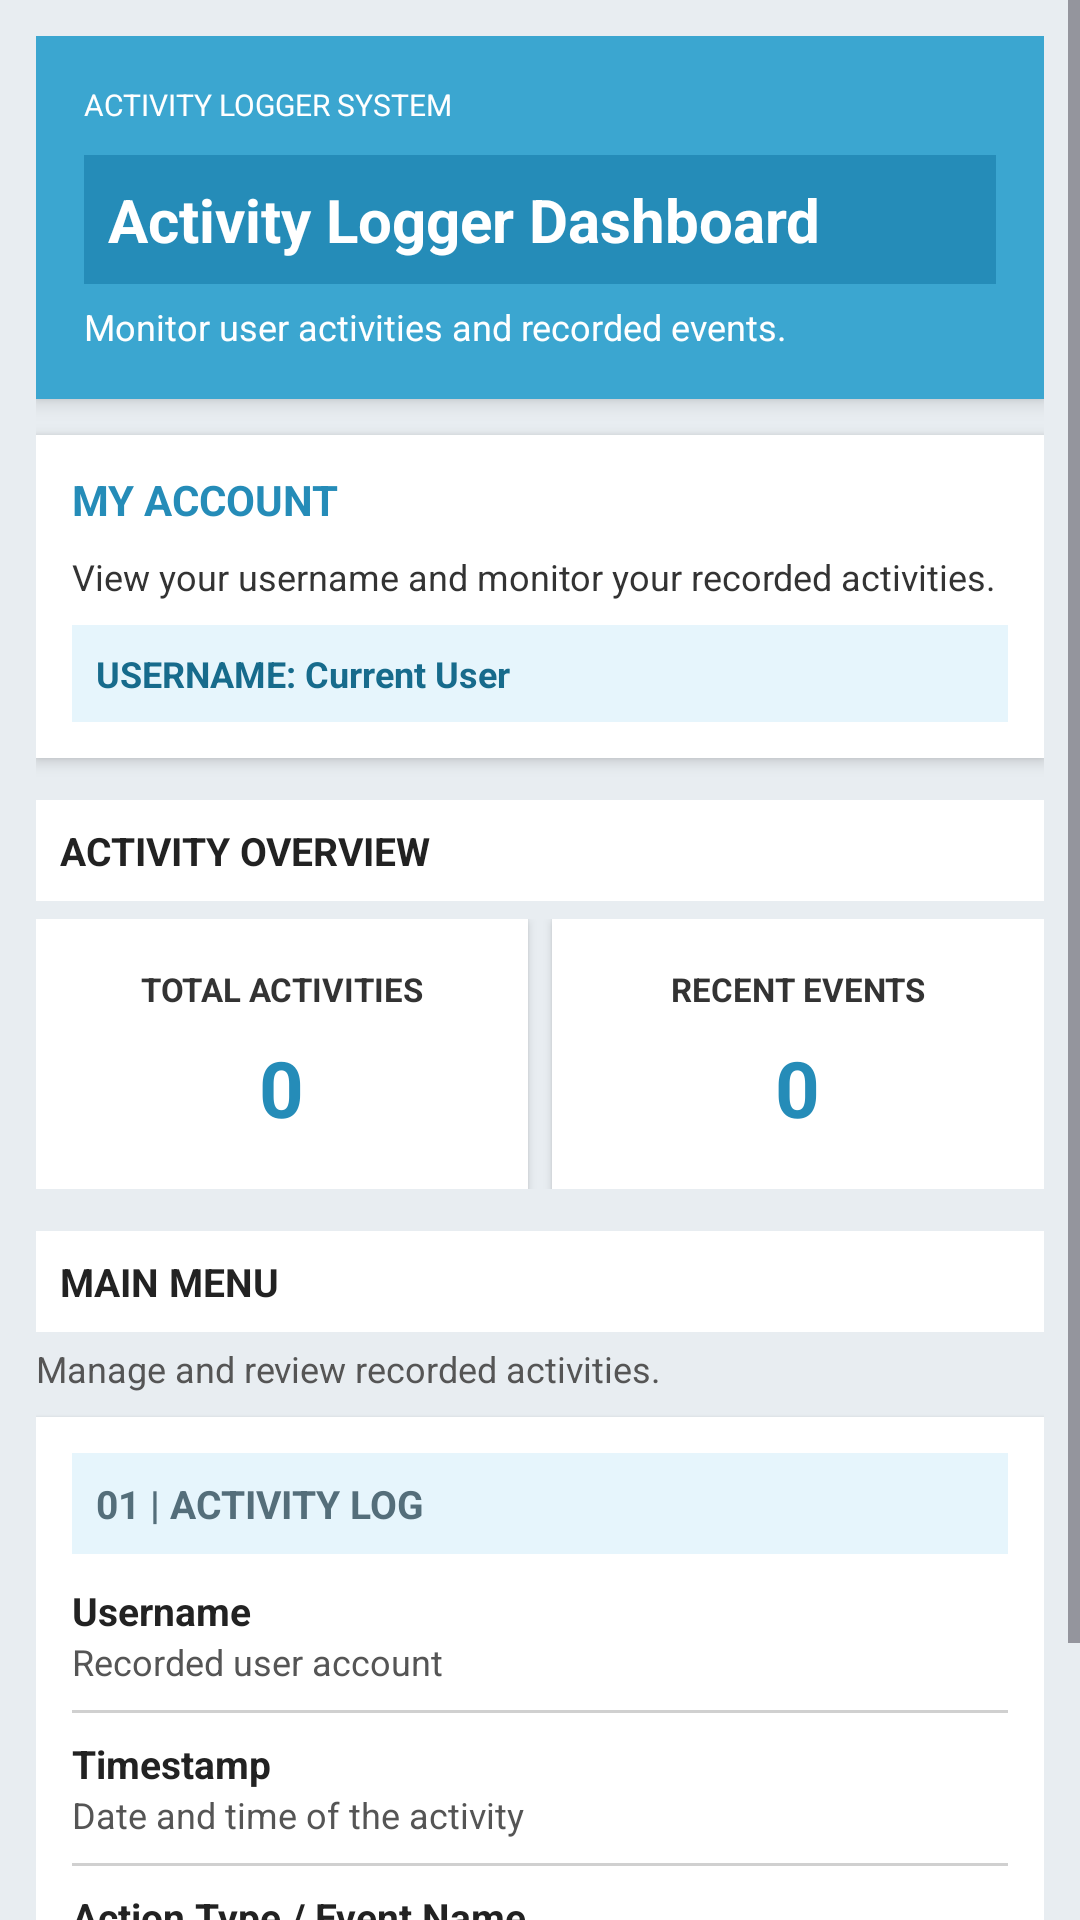

The Android layout XML behind this screen, and the referenced resources:
<!-- AndroidManifest.xml: application theme Theme.G3_DutyManagementSystem -->
<!-- res/layout/activity_activitylogger.xml -->
<?xml version="1.0" encoding="utf-8"?>
<ScrollView xmlns:android="http://schemas.android.com/apk/res/android"
    android:layout_width="match_parent"
    android:layout_height="match_parent"
    android:background="#E8EDF1"
    android:fillViewport="true">

    <LinearLayout
        android:layout_width="match_parent"
        android:layout_height="wrap_content"
        android:orientation="vertical"
        android:padding="12dp">

        
        <LinearLayout
            android:layout_width="match_parent"
            android:layout_height="wrap_content"
            android:orientation="vertical"
            android:padding="16dp"
            android:background="#3BA6D0"
            android:elevation="4dp">

            <TextView
                android:layout_width="wrap_content"
                android:layout_height="wrap_content"
                android:text="ACTIVITY LOGGER SYSTEM"
                android:textColor="#FFFFFF"
                android:textSize="10sp" />

            <TextView
                android:layout_width="match_parent"
                android:layout_height="wrap_content"
                android:layout_marginTop="10dp"
                android:background="#258CB8"
                android:padding="8dp"
                android:text="Activity Logger Dashboard"
                android:textColor="#FFFFFF"
                android:textStyle="bold"
                android:textSize="20sp" />

            <TextView
                android:layout_width="match_parent"
                android:layout_height="wrap_content"
                android:layout_marginTop="6dp"
                android:text="Monitor user activities and recorded events."
                android:textColor="#FFFFFF"
                android:textSize="12sp" />

        </LinearLayout>

        
        <LinearLayout
            android:layout_width="match_parent"
            android:layout_height="wrap_content"
            android:layout_marginTop="12dp"
            android:padding="12dp"
            android:orientation="vertical"
            android:background="#FFFFFF"
            android:elevation="3dp">

            <TextView
                android:layout_width="match_parent"
                android:layout_height="wrap_content"
                android:text="MY ACCOUNT"
                android:textColor="#258CB8"
                android:textStyle="bold"
                android:textSize="14sp" />

            <TextView
                android:layout_width="match_parent"
                android:layout_height="wrap_content"
                android:layout_marginTop="8dp"
                android:text="View your username and monitor your recorded activities."
                android:textColor="#333333"
                android:textSize="12sp" />

            <TextView
                android:layout_width="match_parent"
                android:layout_height="wrap_content"
                android:layout_marginTop="8dp"
                android:background="#E6F5FC"
                android:padding="8dp"
                android:text="USERNAME: Current User"
                android:textColor="#176B8C"
                android:textStyle="bold"
                android:textSize="12sp" />

        </LinearLayout>

        
        <TextView
            android:layout_width="match_parent"
            android:layout_height="wrap_content"
            android:layout_marginTop="14dp"
            android:background="#FFFFFF"
            android:padding="8dp"
            android:text="ACTIVITY OVERVIEW"
            android:textColor="#222222"
            android:textStyle="bold"
            android:textSize="13sp" />

        <LinearLayout
            android:layout_width="match_parent"
            android:layout_height="wrap_content"
            android:orientation="horizontal"
            android:layout_marginTop="6dp"
            android:weightSum="2">

            <LinearLayout
                android:layout_width="0dp"
                android:layout_height="90dp"
                android:layout_weight="1"
                android:layout_marginEnd="4dp"
                android:gravity="center"
                android:orientation="vertical"
                android:background="#FFFFFF"
                android:elevation="2dp">

                <TextView
                    android:layout_width="wrap_content"
                    android:layout_height="wrap_content"
                    android:text="TOTAL ACTIVITIES"
                    android:textColor="#333333"
                    android:textStyle="bold"
                    android:textSize="11sp" />

                <TextView
                    android:layout_width="wrap_content"
                    android:layout_height="wrap_content"
                    android:layout_marginTop="8dp"
                    android:text="0"
                    android:textColor="#258CB8"
                    android:textStyle="bold"
                    android:textSize="26sp" />

            </LinearLayout>

            <LinearLayout
                android:layout_width="0dp"
                android:layout_height="90dp"
                android:layout_weight="1"
                android:layout_marginStart="4dp"
                android:gravity="center"
                android:orientation="vertical"
                android:background="#FFFFFF"
                android:elevation="2dp">

                <TextView
                    android:layout_width="wrap_content"
                    android:layout_height="wrap_content"
                    android:text="RECENT EVENTS"
                    android:textColor="#333333"
                    android:textStyle="bold"
                    android:textSize="11sp" />

                <TextView
                    android:layout_width="wrap_content"
                    android:layout_height="wrap_content"
                    android:layout_marginTop="8dp"
                    android:text="0"
                    android:textColor="#258CB8"
                    android:textStyle="bold"
                    android:textSize="26sp" />

            </LinearLayout>

        </LinearLayout>

        
        <TextView
            android:layout_width="match_parent"
            android:layout_height="wrap_content"
            android:layout_marginTop="14dp"
            android:background="#FFFFFF"
            android:padding="8dp"
            android:text="MAIN MENU"
            android:textColor="#222222"
            android:textStyle="bold"
            android:textSize="13sp" />

        <TextView
            android:layout_width="match_parent"
            android:layout_height="wrap_content"
            android:layout_marginTop="4dp"
            android:text="Manage and review recorded activities."
            android:textColor="#555555"
            android:textSize="12sp" />

        
        <LinearLayout
            android:layout_width="match_parent"
            android:layout_height="wrap_content"
            android:layout_marginTop="8dp"
            android:padding="12dp"
            android:orientation="vertical"
            android:background="#FFFFFF"
            android:elevation="2dp">

            <TextView
                android:layout_width="match_parent"
                android:layout_height="wrap_content"
                android:background="#E6F5FC"
                android:padding="8dp"
                android:text="01 | ACTIVITY LOG"
                android:textColor="#546E7A"
                android:textSize="13sp"
                android:textStyle="bold" />

            <TextView
                android:layout_width="match_parent"
                android:layout_height="wrap_content"
                android:layout_marginTop="10dp"
                android:text="Username"
                android:textColor="#222222"
                android:textStyle="bold"
                android:textSize="13sp" />

            <TextView
                android:layout_width="match_parent"
                android:layout_height="wrap_content"
                android:text="Recorded user account"
                android:textColor="#555555"
                android:textSize="12sp" />

            <View
                android:layout_width="match_parent"
                android:layout_height="1dp"
                android:layout_marginTop="8dp"
                android:background="#D0D0D0" />

            <TextView
                android:layout_width="match_parent"
                android:layout_height="wrap_content"
                android:layout_marginTop="8dp"
                android:text="Timestamp"
                android:textColor="#222222"
                android:textStyle="bold"
                android:textSize="13sp" />

            <TextView
                android:layout_width="match_parent"
                android:layout_height="wrap_content"
                android:text="Date and time of the activity"
                android:textColor="#555555"
                android:textSize="12sp" />

            <View
                android:layout_width="match_parent"
                android:layout_height="1dp"
                android:layout_marginTop="8dp"
                android:background="#D0D0D0" />

            <TextView
                android:layout_width="match_parent"
                android:layout_height="wrap_content"
                android:layout_marginTop="8dp"
                android:text="Action Type / Event Name"
                android:textColor="#222222"
                android:textStyle="bold"
                android:textSize="13sp" />

            <TextView
                android:layout_width="match_parent"
                android:layout_height="wrap_content"
                android:text="Description of the recorded action"
                android:textColor="#555555"
                android:textSize="12sp" />

            <Button
                android:id="@+id/btnViewActivities"
                android:layout_width="match_parent"
                android:layout_height="wrap_content"
                android:layout_marginTop="12dp"
                android:text="VIEW ACTIVITY LOG"
                android:textColor="#FFFFFF"
                android:backgroundTint="#258CB8" />

        </LinearLayout>

    </LinearLayout>

</ScrollView>
<!-- resources referenced by this layout -->
<resources>
  <style name="Theme.G3_DutyManagementSystem" parent="Base.Theme.G3_DutyManagementSystem" />
  <style name="Base.Theme.G3_DutyManagementSystem" parent="Theme.Material3.DayNight.NoActionBar">
          
          
      </style>
</resources>
